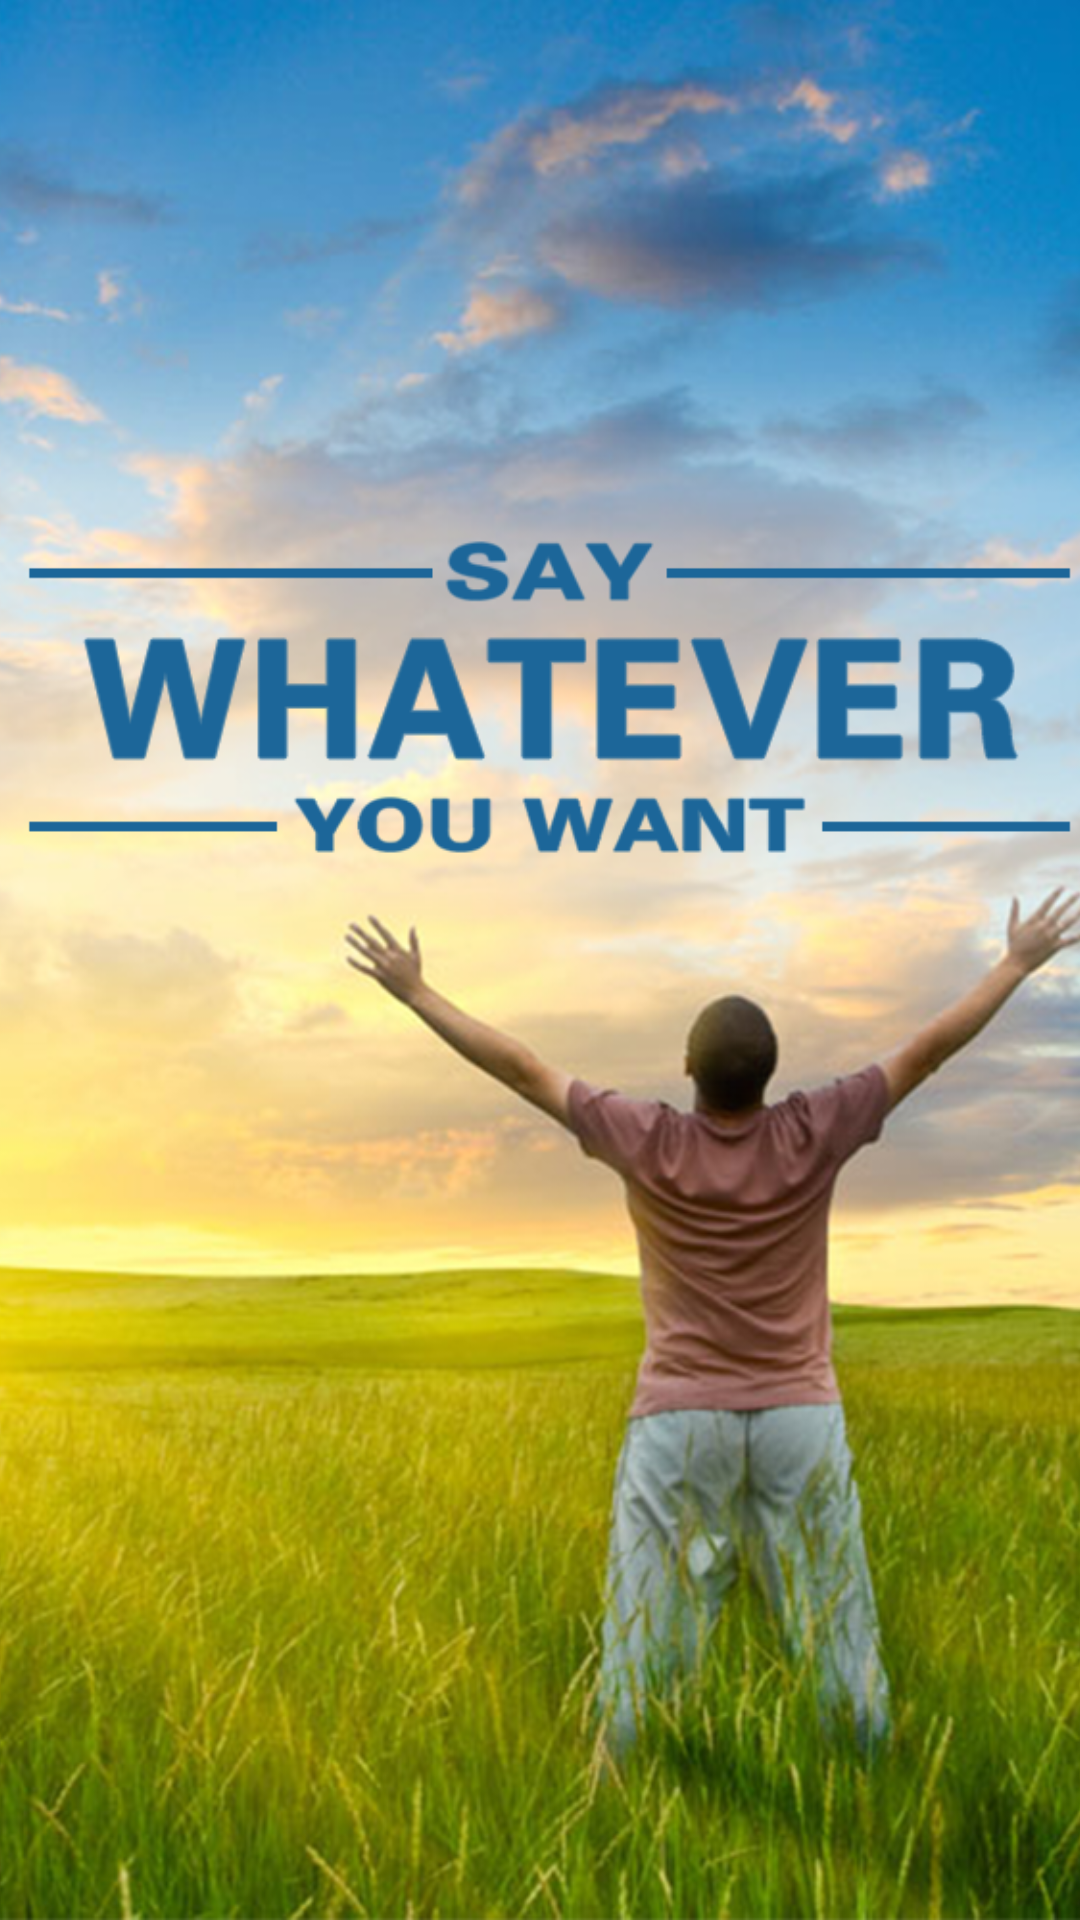

The Android layout XML behind this screen, and the referenced resources:
<!-- AndroidManifest.xml: activity theme Theme.Sherlock.Light.NoActionBar -->
<!-- res/layout/activity_startup.xml -->
<?xml version="1.0" encoding="utf-8"?>
<FrameLayout xmlns:android="http://schemas.android.com/apk/res/android"
    android:layout_width="match_parent"
    android:layout_height="match_parent" >

    <ImageView
        android:id="@+id/imageView1"
        android:layout_width="match_parent"
        android:layout_height="match_parent"
        android:adjustViewBounds="true"
        android:scaleType="centerCrop"
        android:src="@drawable/splash" />

    <FrameLayout
        android:id="@+id/content_frame"
        android:layout_width="match_parent"
        android:layout_height="match_parent" >
    </FrameLayout>

</FrameLayout>
<!-- resources referenced by this layout -->
<resources>
  <!-- drawable splash: png bitmap (drawable-hdpi, 726555 bytes) -->
</resources>
